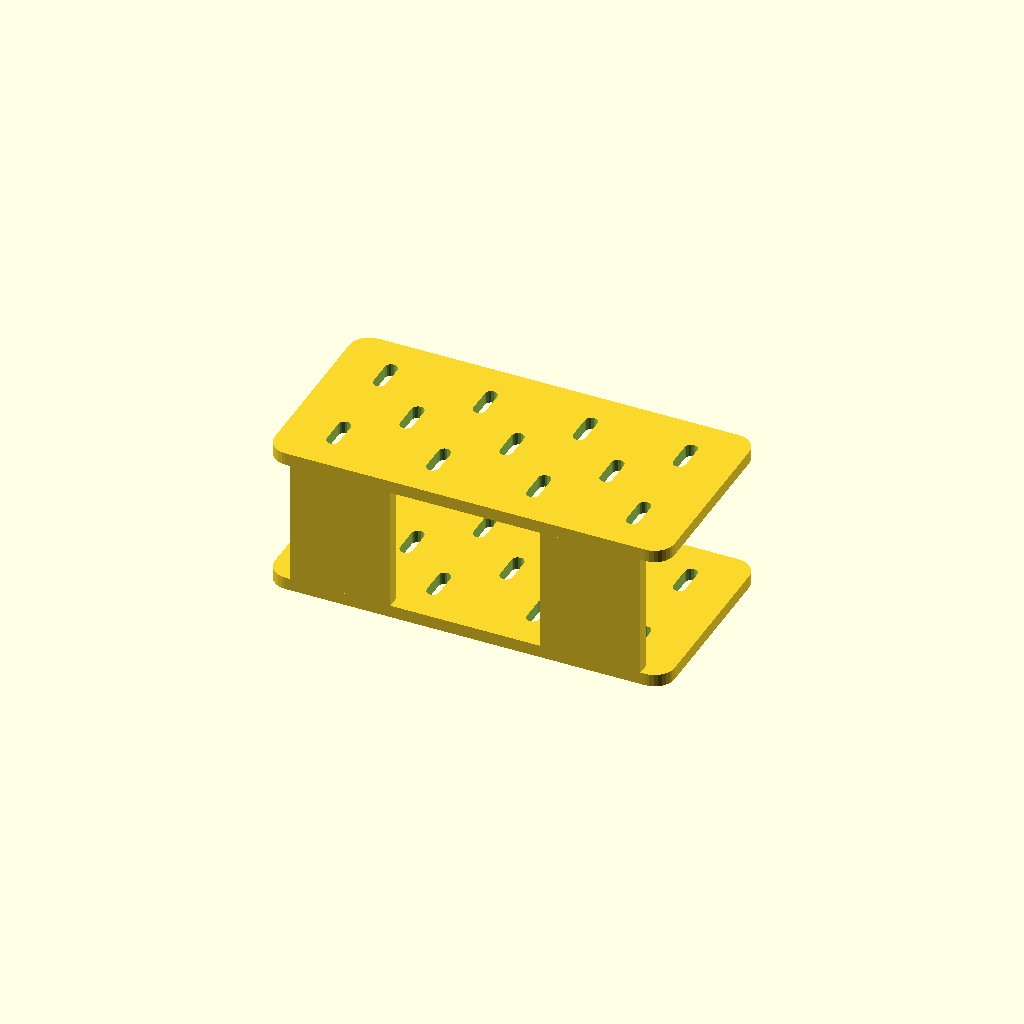
Cell 1 — every parameter at its default value.
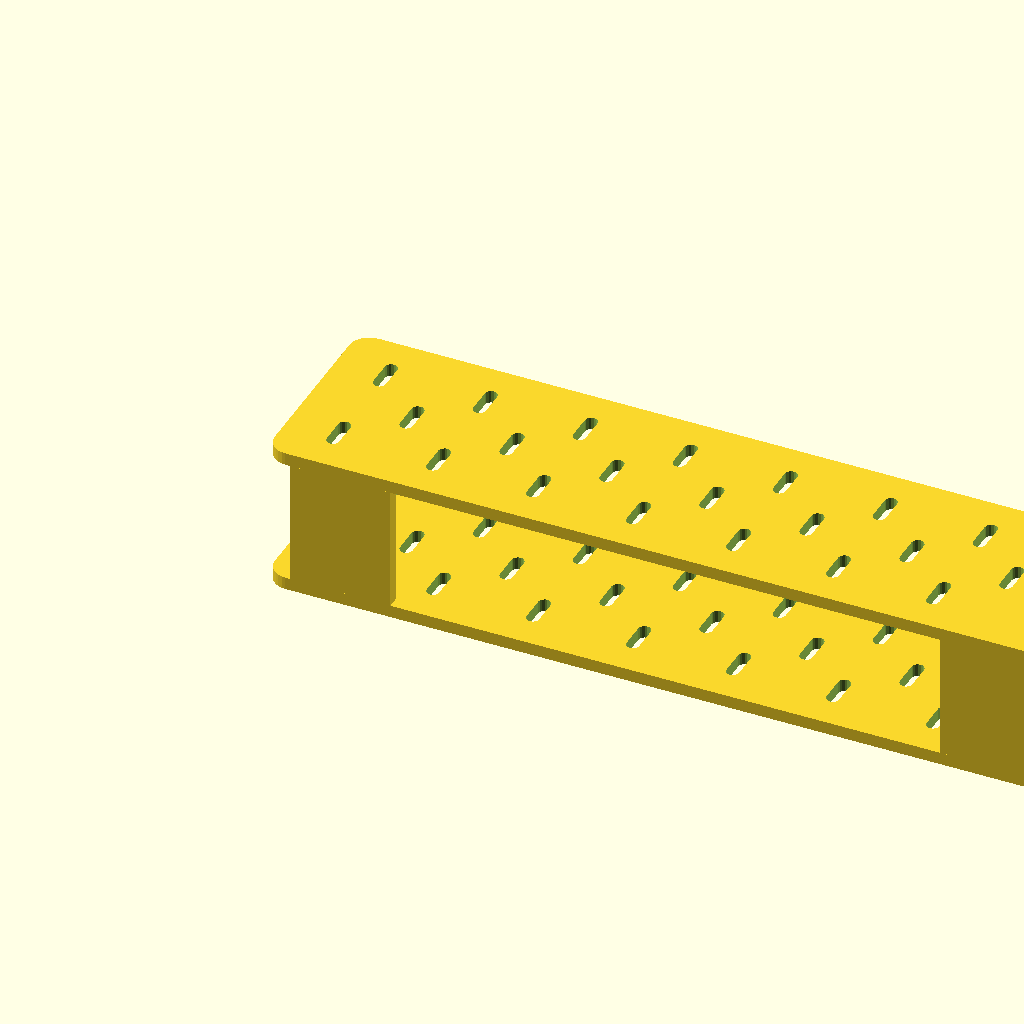
Cell 2 — width set to 320, the other parameters unchanged.
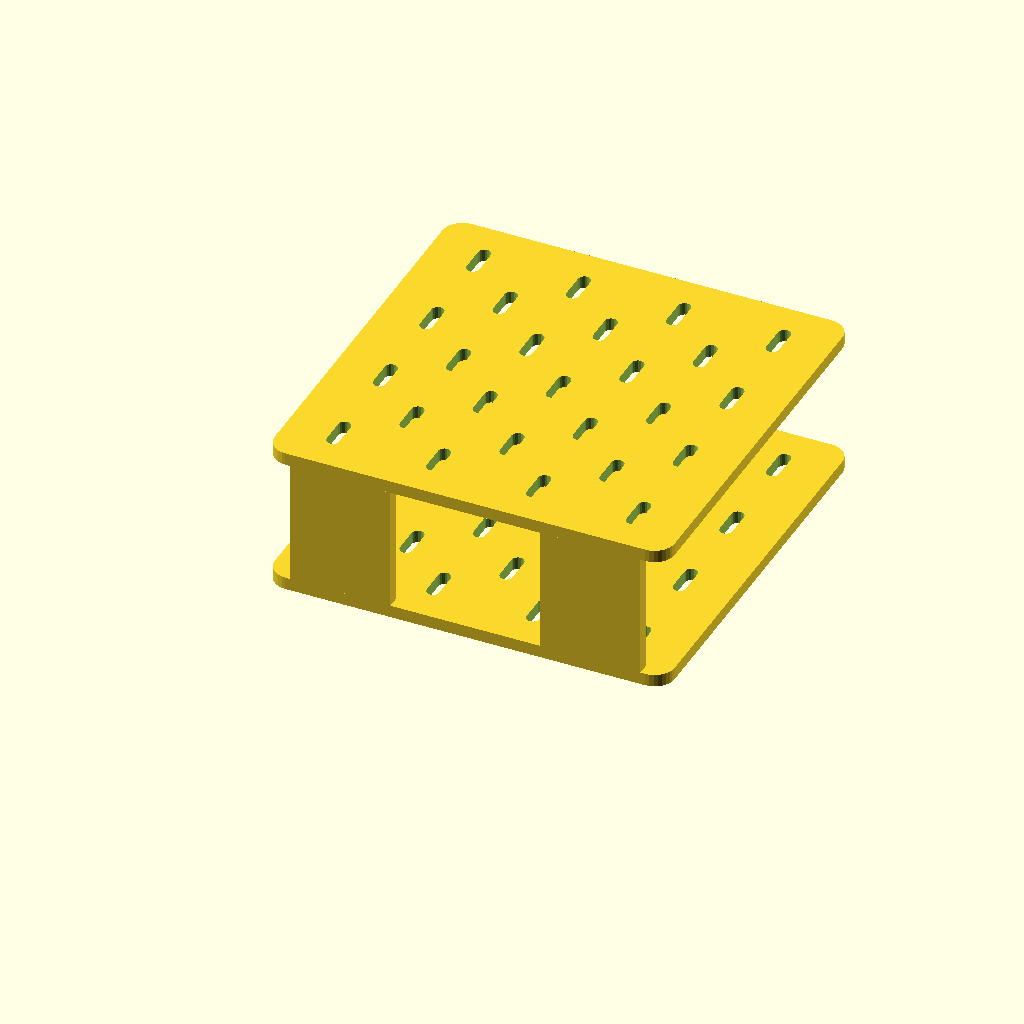
Cell 3: height = 160 (everything else at default).
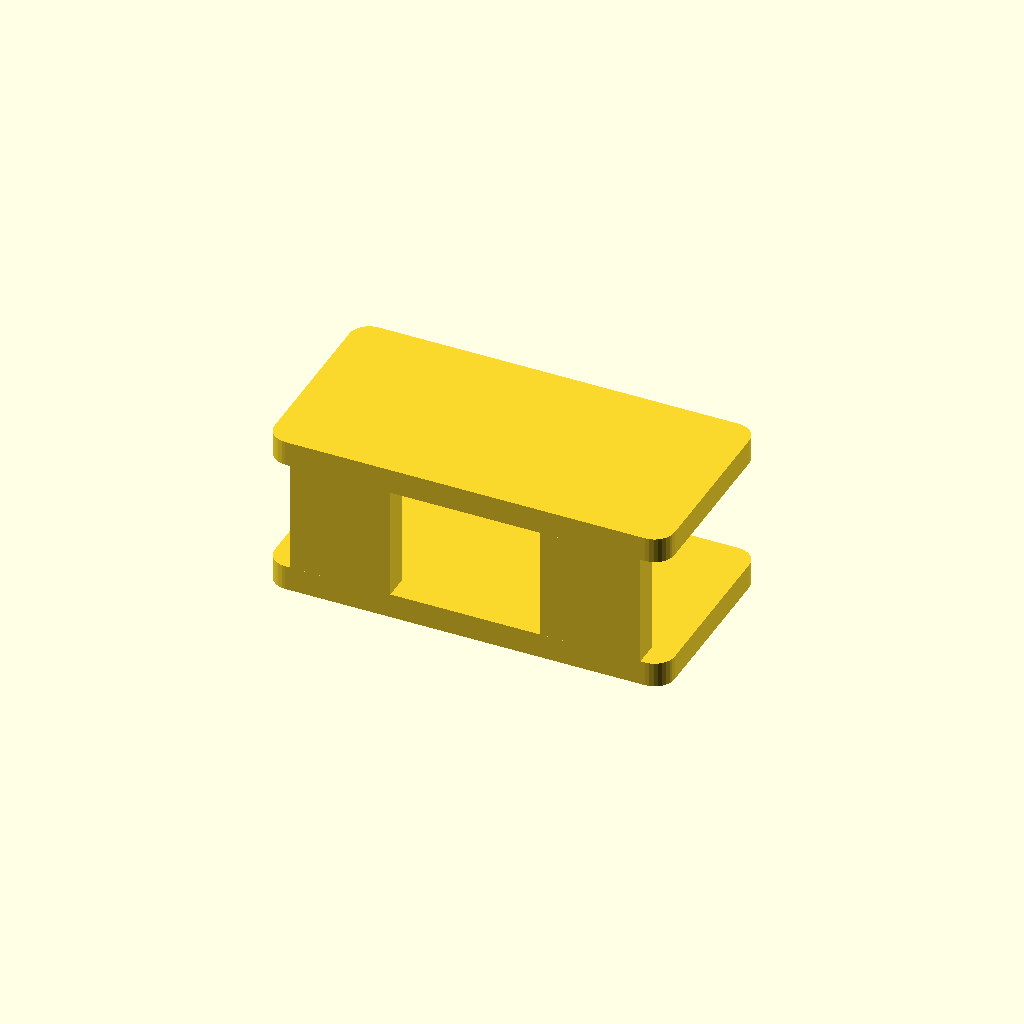
Cell 4: thickness = 10 (everything else at default).
One fixed orthographic camera (rotation 55°, 0°, 25°; colour scheme Cornfield) for every cell.
The OpenSCAD source (sink_orgn.scad):
// SKÅDIS Pegboard - OpenSCAD
// Dimensions: 160x280x5mm

width = 160;
height = 80;
thickness = 5;
hole_width = 5;
hole_height = 15;
board_radius = 8;

translate([10, 0, 0])
cube([40, thickness, 55]);


translate([width - 40 - 10, 0, 0])
cube([40, thickness, 55]);


module board() {
    difference() {
        hull() {
            translate([board_radius, board_radius, 0])
                cylinder(r=board_radius, h=thickness, $fn=32);
            translate([width-board_radius, board_radius, 0])
                cylinder(r=board_radius, h=thickness, $fn=32);
            translate([board_radius, height-board_radius, 0])
                cylinder(r=board_radius, h=thickness, $fn=32);
            translate([width-board_radius, height-board_radius, 0])
                cylinder(r=board_radius, h=thickness, $fn=32);
        }
        
        for(y = [20.0:40:height-20]) {
            for(x = [20:40:width-20]) {
                translate([x, y, -0.5])
                hull() {
                translate([0, -5.00, 0])
                    cylinder(r=2.50, h=6, $fn=16);
                translate([0, 5.00, 0])
                    cylinder(r=2.50, h=6, $fn=16);
                }
            }
        }
        
        for(y = [40.0:40:height-20]) {
            for(x = [40:40:width-20]) {
                translate([x, y, -0.5])
                hull() {
                translate([0, -5.00, 0])
                    cylinder(r=2.50, h=6, $fn=16);
                translate([0, 5.00, 0])
                    cylinder(r=2.50, h=6, $fn=16);
                }
            }
        }
        
    }
}

board();

translate([0, 0, 55])
board();
Customizer parameters (derived from the source; name, type, default, range or options):
width: number, default 160
height: number, default 80
thickness: number, default 5
hole_width: number, default 5
hole_height: number, default 15
board_radius: number, default 8
